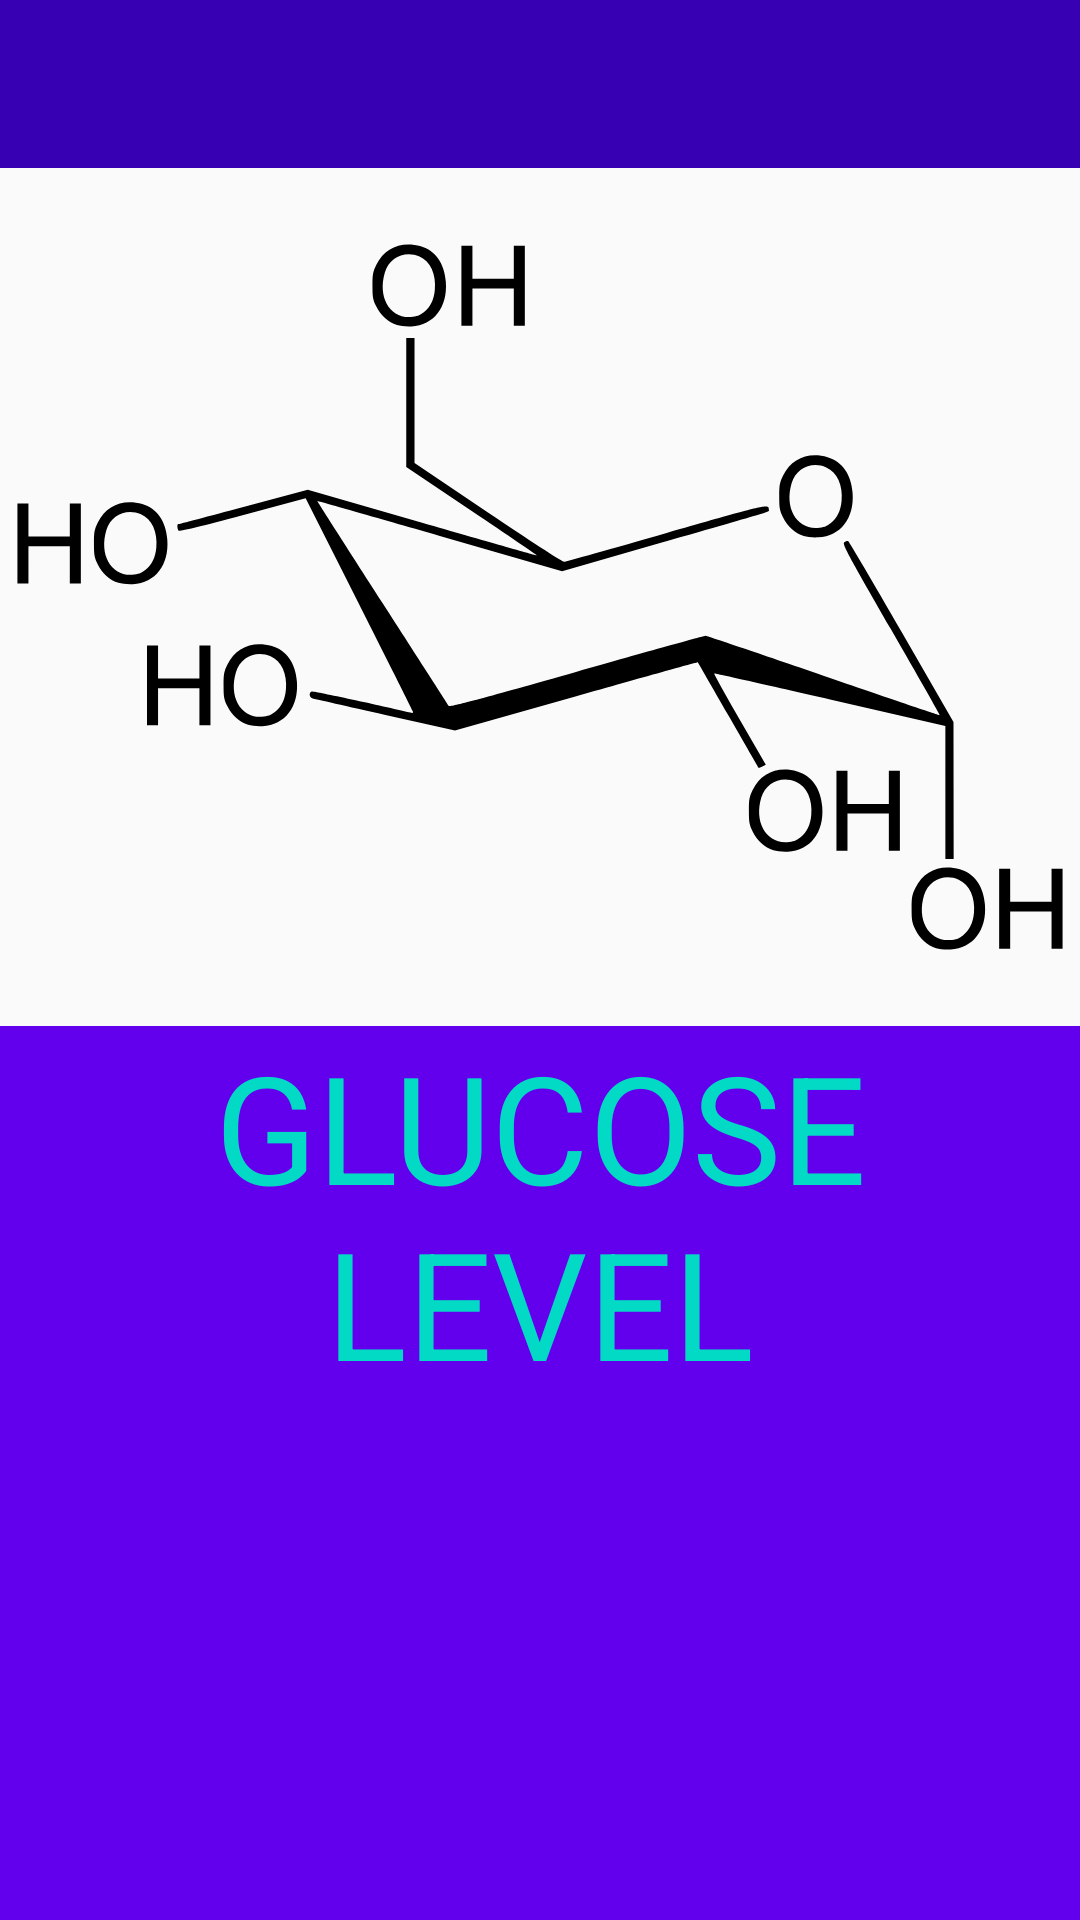

Write the Android layout XML for this screen, with the resource values it uses.
<!-- AndroidManifest.xml: application theme AppTheme -->
<!-- res/layout/activity_glucose_levels.xml -->
<?xml version="1.0" encoding="utf-8"?>
<androidx.constraintlayout.widget.ConstraintLayout xmlns:android="http://schemas.android.com/apk/res/android"
    xmlns:app="http://schemas.android.com/apk/res-auto"
    xmlns:tools="http://schemas.android.com/tools"
    android:layout_width="match_parent"
    android:layout_height="match_parent"
    tools:context="com.CSCI4320.journal_app.GlucoseLevels">

    <LinearLayout
        android:layout_width="match_parent"
        android:layout_height="match_parent"
        android:orientation="vertical">

        
        <include
            layout="@layout/action_bar"
            android:id="@+id/gl_action_bar"
            android:layout_height="wrap_content"
            android:layout_width="match_parent">
        </include>

        <ImageView
            android:layout_width="match_parent"
            android:layout_height="200dp"
            android:src="@drawable/ic_glucose_svg"
            android:layout_weight="1">
        </ImageView>

        <TextView
            android:id="@+id/hm_textview"
            android:layout_width="match_parent"
            android:layout_height="wrap_content"
            android:background="@color/colorPrimary"
            android:text="GLUCOSE LEVEL"
            android:textSize="50sp"
            android:textColor="@color/colorAccent"
            android:textAlignment="center"
            android:layout_weight="2"/>

    </LinearLayout>

</androidx.constraintlayout.widget.ConstraintLayout>
<!-- res/layout/action_bar.xml (included above) -->
<?xml version="1.0" encoding="utf-8"?>
<androidx.appcompat.widget.Toolbar xmlns:android="http://schemas.android.com/apk/res/android"
    android:layout_width="match_parent"
    android:layout_height="wrap_content"
    xmlns:app="http://schemas.android.com/apk/res-auto"
    app:theme="@style/ActionBarTheme"
    app:popupTheme="@style/PopupMenuTheme">
    
    
    

</androidx.appcompat.widget.Toolbar>
<!-- resources referenced by this layout -->
<resources>
  <!-- drawable ic_glucose_svg: vector/xml drawable (drawable, 7610 chars, omitted) -->
  <style name="ActionBarTheme" parent="Theme.AppCompat.Light.NoActionBar">
          <item name="android:background">@color/colorPrimaryDark</item>
      </style>
  <style name="PopupMenuTheme" parent="Theme.AppCompat.Light.NoActionBar">
          <item name="android:background">@color/colorPrimary</item>
          <item name="overlapAnchor">false</item>
          <item name="android:dropDownVerticalOffset">-4dp</item>
      </style>
  <style name="AppTheme" parent="Theme.AppCompat.Light.DarkActionBar">
          <item name="colorPrimary">@color/colorPrimary</item>
          <item name="colorPrimaryDark">@color/colorPrimaryDark</item>
          <item name="colorAccent">@color/colorAccent</item>
      </style>
  <!-- not gathered from this repository: default colours our renderer supplied (Android Studio template values) -->
  <color name="colorPrimary">#FF6200EE</color>
  <color name="colorPrimaryDark">#FF3700B3</color>
  <color name="colorAccent">#FF03DAC5</color>
</resources>
